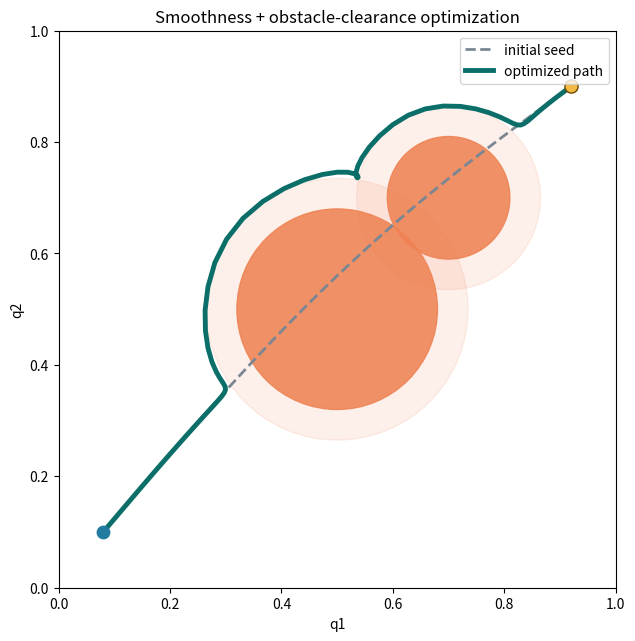

Write Python code to recreate this figure.
"""Small trajectory-optimization demo used by section 4.1.3.

It optimizes internal 2-D waypoints with a smoothness term and a hinge loss on
signed obstacle clearance.  The implementation is intentionally transparent,
not a replacement for CHOMP, TrajOpt, STOMP, or cuRobo.
"""

from __future__ import annotations

import argparse
from pathlib import Path

import matplotlib.pyplot as plt
import numpy as np


CENTERS = np.array([[0.50, 0.50], [0.70, 0.70]])
RADII = np.array([0.18, 0.11])


def obstacle_cost_and_gradient(path: np.ndarray, margin: float) -> tuple[float, np.ndarray]:
    delta = path[:, None, :] - CENTERS[None, :, :]
    norm = np.linalg.norm(delta, axis=2)
    signed = norm - RADII[None, :]
    active = signed < margin
    hinge = np.where(active, margin - signed, 0.0)
    cost = float(np.sum(hinge**2))
    safe_norm = np.maximum(norm, 1e-9)
    direction = delta / safe_norm[:, :, None]
    gradient = np.sum(np.where(active[:, :, None], -2.0 * hinge[:, :, None] * direction, 0.0), axis=1)
    return cost, gradient


def smoothness_cost_and_gradient(path: np.ndarray) -> tuple[float, np.ndarray]:
    second_difference = path[:-2] - 2.0 * path[1:-1] + path[2:]
    cost = float(np.sum(second_difference**2))
    gradient = np.zeros_like(path)
    gradient[:-2] += 2.0 * second_difference
    gradient[1:-1] -= 4.0 * second_difference
    gradient[2:] += 2.0 * second_difference
    return cost, gradient


def minimum_clearance(path: np.ndarray) -> float:
    distance = np.linalg.norm(path[:, None, :] - CENTERS[None, :, :], axis=2) - RADII[None, :]
    return float(distance.min())


def main() -> None:
    parser = argparse.ArgumentParser()
    parser.add_argument("--iterations", type=int, default=900)
    parser.add_argument("--step-size", type=float, default=0.015)
    parser.add_argument("--margin", type=float, default=0.055)
    parser.add_argument("--obstacle-weight", type=float, default=28.0)
    parser.add_argument("--smoothness-weight", type=float, default=1.0)
    parser.add_argument("--output", type=Path, default=Path("trajectory_optimization.png"))
    args = parser.parse_args()

    start = np.array([0.08, 0.10])
    goal = np.array([0.92, 0.90])
    alpha = np.linspace(0.0, 1.0, 70)[:, None]
    initial = (1.0 - alpha) * start + alpha * goal
    initial[:, 1] += 0.06 * np.sin(np.pi * alpha[:, 0])  # break exact symmetry
    path = initial.copy()

    for iteration in range(args.iterations):
        smooth_cost, smooth_gradient = smoothness_cost_and_gradient(path)
        obstacle_cost, obstacle_gradient = obstacle_cost_and_gradient(path, args.margin)
        gradient = args.smoothness_weight * smooth_gradient + args.obstacle_weight * obstacle_gradient
        gradient[0] = 0.0
        gradient[-1] = 0.0
        gradient_norm = np.linalg.norm(gradient[1:-1], axis=1, keepdims=True)
        gradient[1:-1] /= np.maximum(1.0, gradient_norm / 4.0)
        path[1:-1] -= args.step_size * gradient[1:-1]
        path[1:-1] = np.clip(path[1:-1], 0.0, 1.0)
        if iteration in (0, args.iterations // 2, args.iterations - 1):
            total = args.smoothness_weight * smooth_cost + args.obstacle_weight * obstacle_cost
            print(f"iteration={iteration:04d} total_cost={total:.6f} clearance={minimum_clearance(path):.4f}")

    fig, ax = plt.subplots(figsize=(7.2, 6.3), constrained_layout=True)
    for center, radius in zip(CENTERS, RADII):
        ax.add_patch(plt.Circle(center, radius, color="#ef8354", alpha=0.88))
        ax.add_patch(plt.Circle(center, radius + args.margin, color="#ef8354", alpha=0.12))
    ax.plot(initial[:, 0], initial[:, 1], "--", color="#7a8793", linewidth=2, label="initial seed")
    ax.plot(path[:, 0], path[:, 1], color="#0b6e69", linewidth=3.5, label="optimized path")
    ax.scatter(*start, color="#247ba0", s=80, zorder=5)
    ax.scatter(*goal, color="#f4b942", edgecolor="#6f4a00", s=90, zorder=5)
    ax.set(xlim=(0, 1), ylim=(0, 1), xlabel="q1", ylabel="q2", title="Smoothness + obstacle-clearance optimization")
    ax.set_aspect("equal")
    ax.legend()
    args.output.parent.mkdir(parents=True, exist_ok=True)
    fig.savefig(args.output, dpi=170)
    print(f"minimum_clearance={minimum_clearance(path):.4f}")
    print(f"saved={args.output.resolve()}")


if __name__ == "__main__":
    main()
